Run: headless pygame with SDL's dummy video driver; simulated clock (each Clock.tick advances the game by its frame time, no real sleeping); random seed 0; keys injected as events and as key.get_pressed() state; no mouse input.
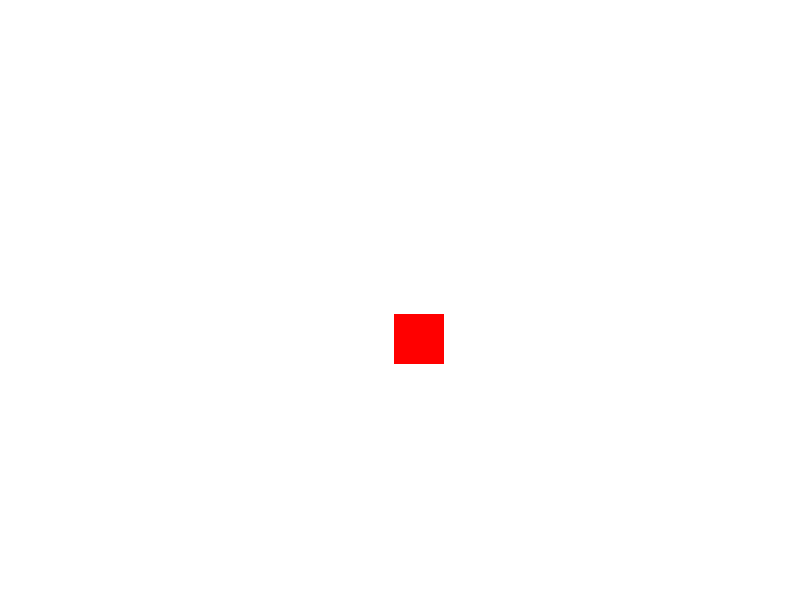
Frame 1 of 4 · flips 1–60 · no input
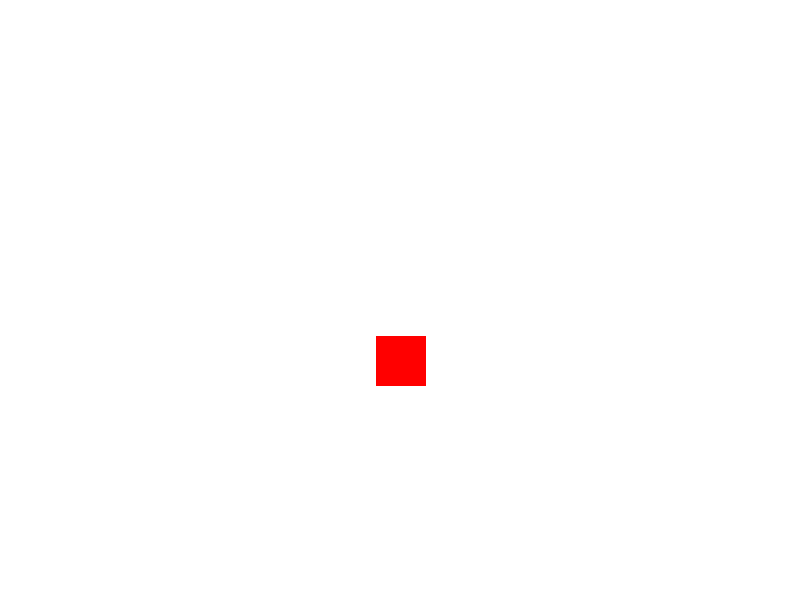
Frame 2 of 4 · flips 61–180 · tapped SPACE, RETURN · held RIGHT (→), D
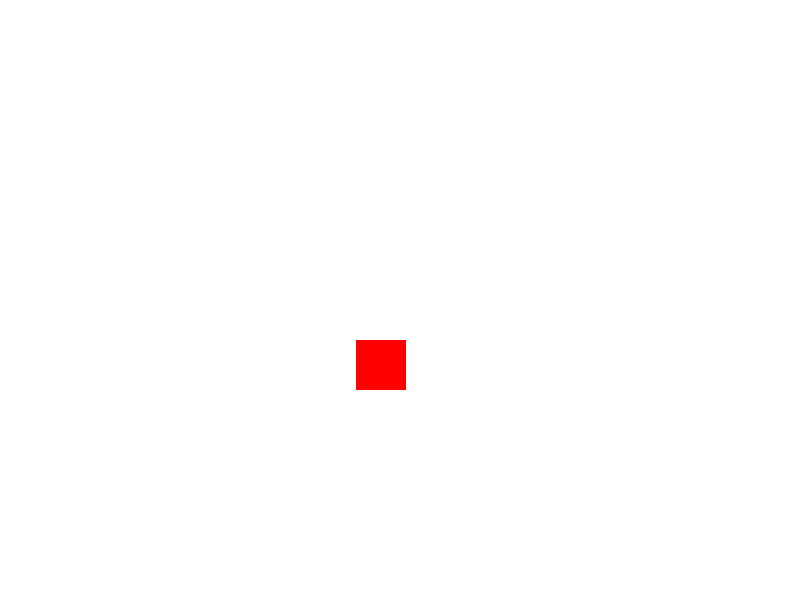
Frame 3 of 4 · flips 181–300 · held DOWN (↓), S
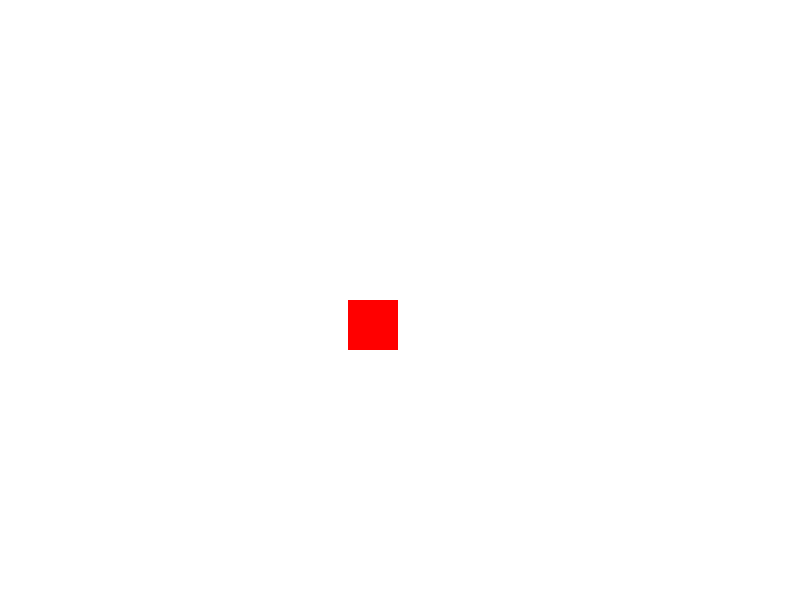
Frame 4 of 4 · flips 301–420 · held LEFT (←), A, UP (↑), W

The pygame program that drew these frames:

import pygame
import random

pygame.init()

WIDTH, HEIGHT = 800, 600
screen = pygame.display.set_mode((WIDTH, HEIGHT))
pygame.display.set_caption("NPC")

WHITE = (255, 255, 255)
RED = (255, 0, 0)

class NPC:
    def __init__(self, x, y):
        self.x = x
        self.y = y
        self.width = 50
        self.height = 50
        self.speed = 2

    def draw(self, screen):
        pygame.draw.rect(screen, RED, (self.x, self.y, self.width, self.height))

    def move(self):
        self.x += random.choice([-self.speed, 0, self.speed])
        self.y += random.choice([-self.speed, 0, self.speed])
        self.x = max(0, min(WIDTH - self.width, self.x))
        self.y = max(0, min(HEIGHT - self.height, self.y))

    def check_proximity(self, player_pos):
        if abs(self.x - player_pos[0]) < 50 and abs(self.y - player_pos[1]) < 50:
            return True
        return False

npc = NPC(WIDTH // 2, HEIGHT // 2)
player_pos = (WIDTH // 4, HEIGHT // 4)
font = pygame.font.Font(None, 36)

running = True
while running:
    for event in pygame.event.get():
        if event.type == pygame.QUIT:
            running = False

    screen.fill(WHITE)
    npc.move()
    npc.draw(screen)

    if npc.check_proximity(player_pos):
        text = font.render("Hola, te doy la bienvenida al SENA, ¿estas listo para comenzar la inducción?", True, (0, 0, 0))
        screen.blit(text, (npc.x, npc.y - 30))

    pygame.display.flip()
    pygame.time.delay(30)

pygame.quit()
